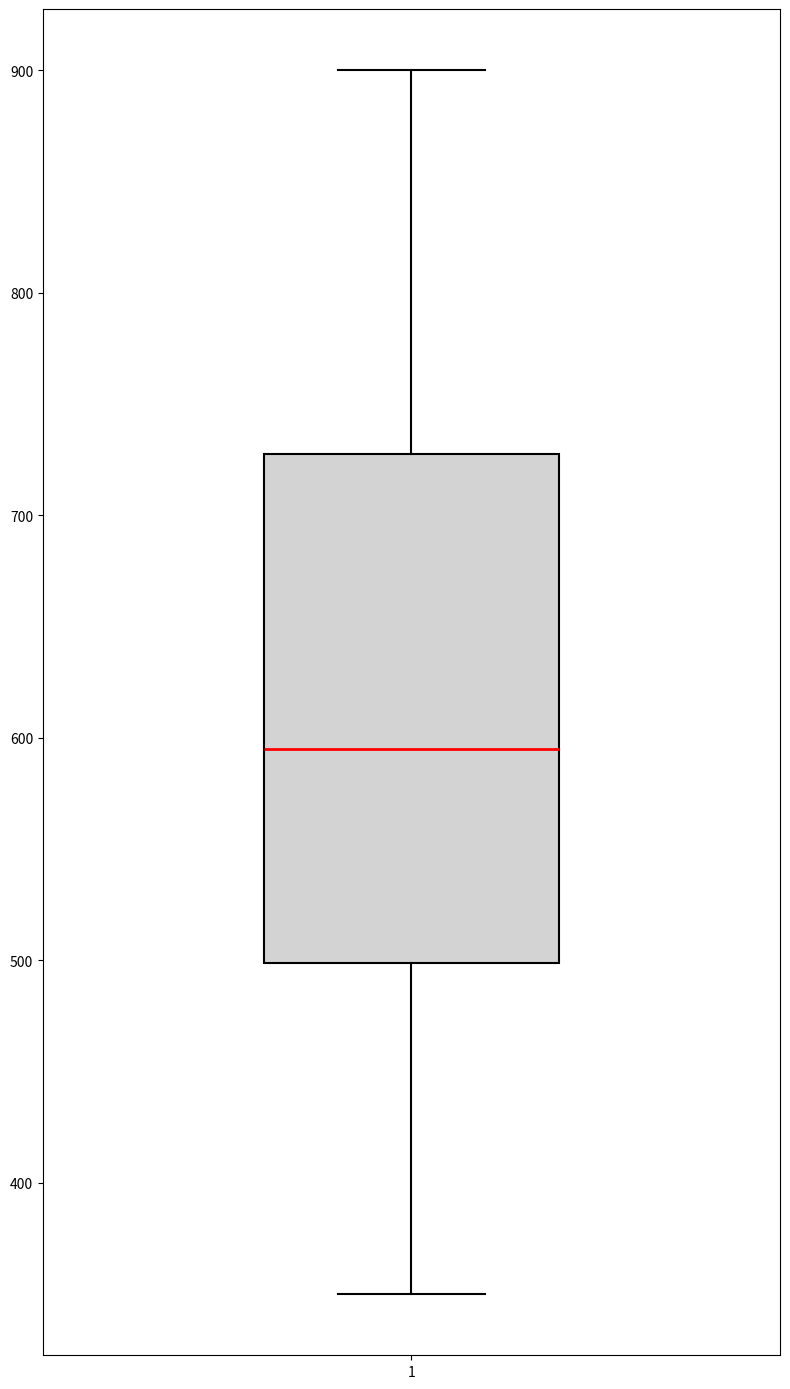

Recreate this plot in Python.
import matplotlib.pyplot as plt
import numpy as np

solar = [450, 520, 495, 530, 600, 680, 750, 720, 640, 580, 540, 500]
wind = [350, 380, 410, 480, 520, 570, 620, 590, 530, 490, 450, 410]
hydro = [700, 690, 720, 750, 800, 850, 900, 870, 830, 790, 750, 710]

# Combining all data into a single list for a single boxplot
data_combined = solar + wind + hydro

fig, ax = plt.subplots(figsize=(8, 14))

# Drawing a vertical boxplot of the combined data
bp = ax.boxplot(data_combined, vert=True, patch_artist=True, notch=False, widths=0.4,
                boxprops=dict(facecolor='lightgray', color='black', linewidth=1.5),
                whiskerprops=dict(color='black', linewidth=1.5),
                capprops=dict(color='black', linewidth=1.5),
                medianprops=dict(color='red', linewidth=2),
                flierprops=dict(marker='o', color='black', alpha=0.5))

plt.tight_layout()
plt.show()
